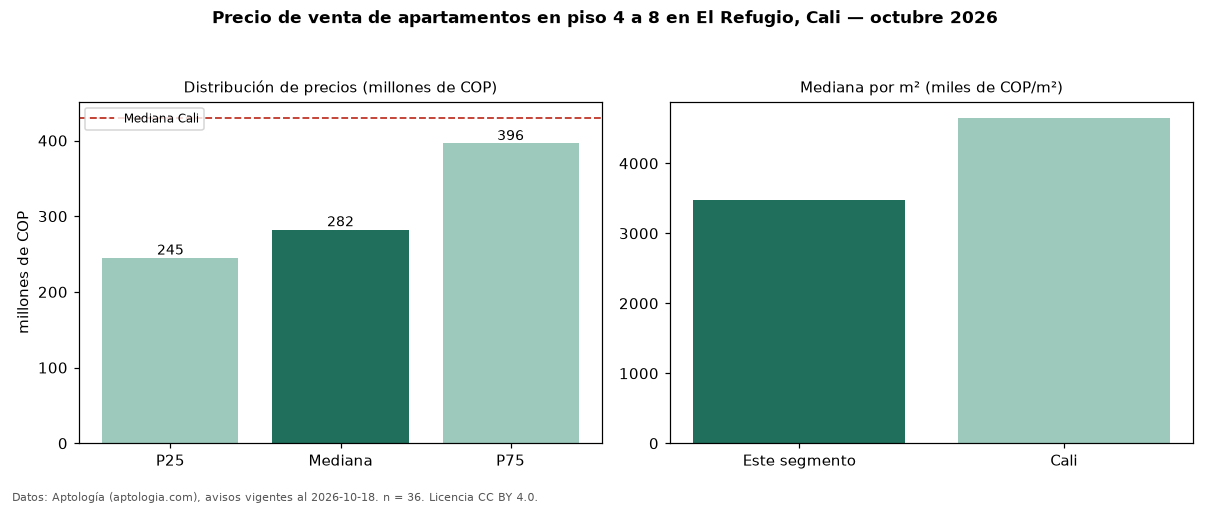

Source data for this figure (header and first rows):
seccion, metrica, valor, moneda, n
filtro, piso2, en piso 4 a 8, , 36
precio, p25, 245000000, COP, 36
precio, mediana, 282450000, COP, 36
precio, p75, 396250000, COP, 36
precio, minimo, 175000000, COP, 36
precio, maximo, 650000000, COP, 36
m2, mediana_precio_m2, 3472222, COP, 35
m2, area_mediana_m2, 77.0, m2, 35
admin, mediana_admin_mes, 402500, COP, 32
banos, mediana_banos, 2.0, , 
parqueadero, pct_con_parqueadero, 91.2, %, 34
estrato, estrato_mas_frecuente, 4, , 36
habitaciones, 3+, 285000000, COP, 29
ciudad, mediana_ciudad_referencia, 430000000, COP, 
ciudad, mediana_m2_ciudad, 4650000, COP, 
fuente, fecha_datos, 2026-10-18, , 
fuente, atribucion, https://www.aptologia.com/venta/cali/el-…, , 
fuente, licencia, CC BY 4.0, , 
